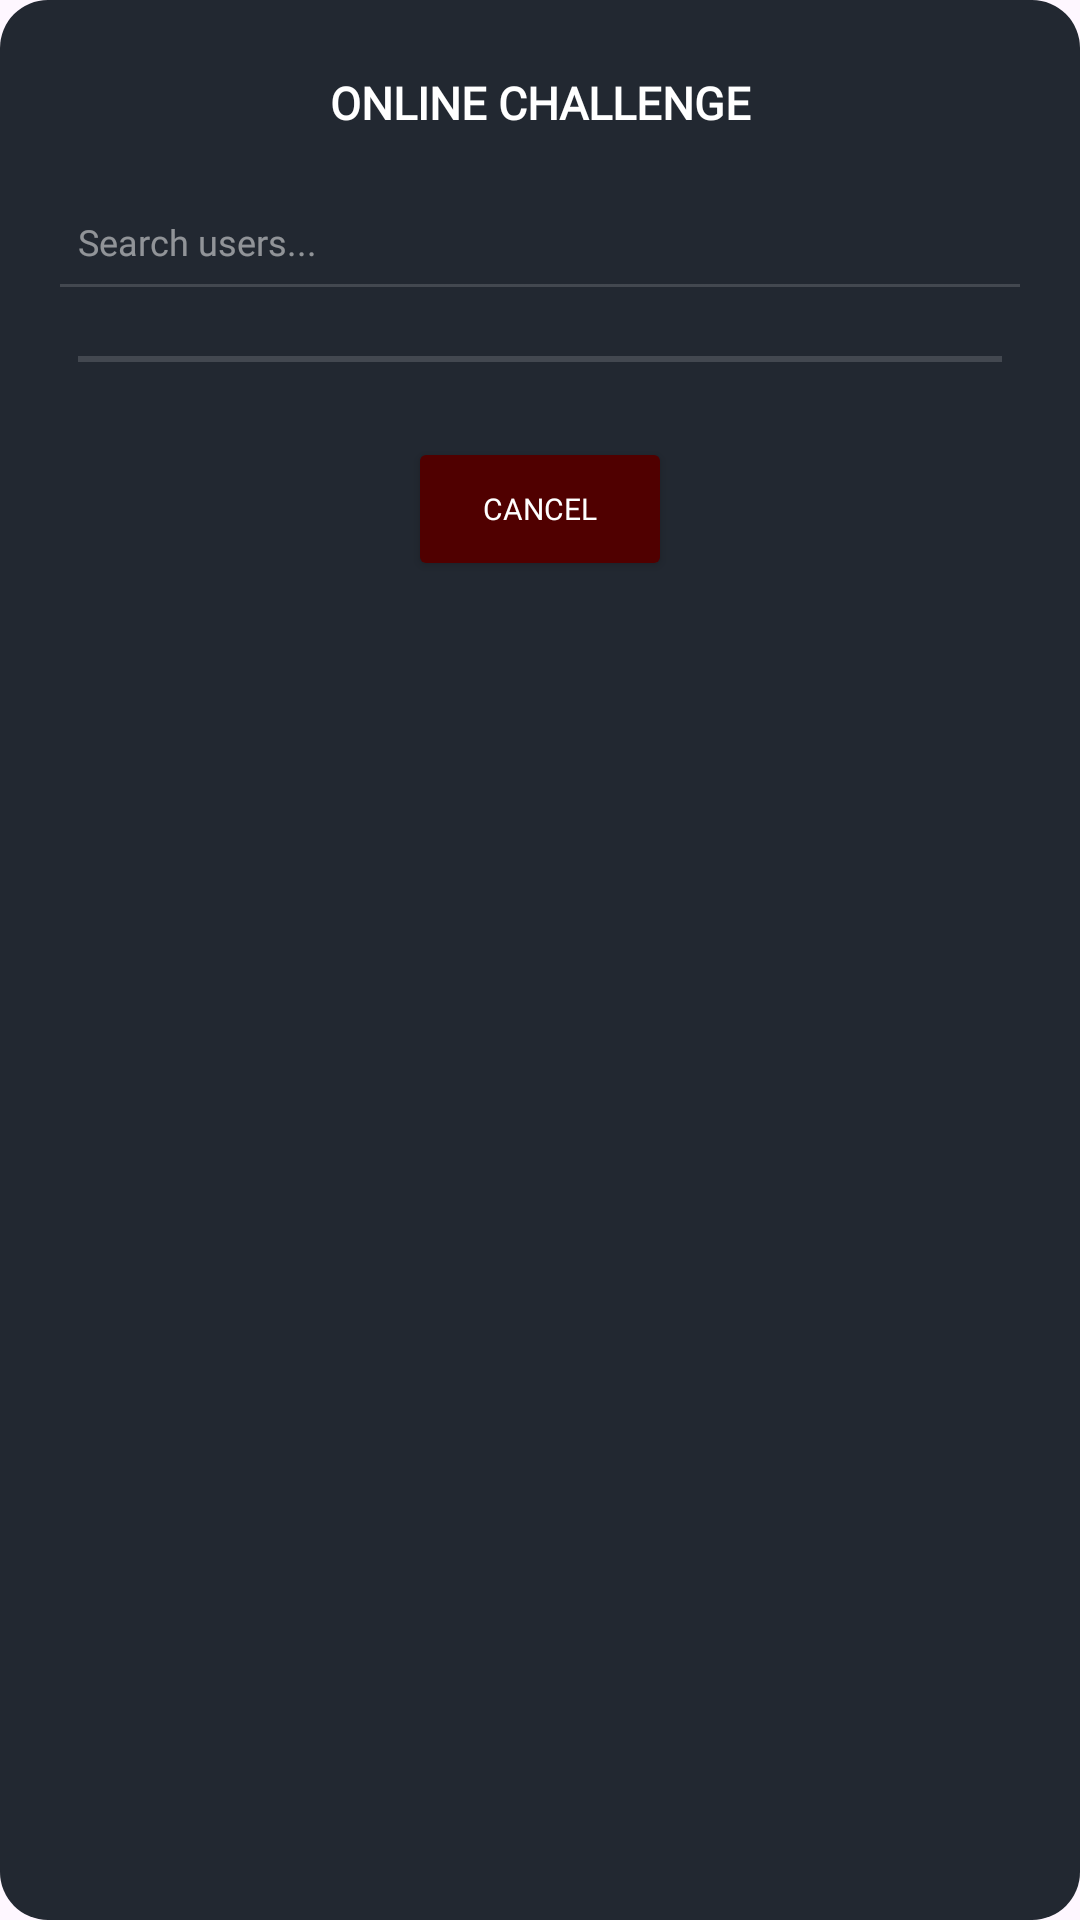

Produce the Android XML layout that renders to this screen, including the resource entries it uses.
<!-- AndroidManifest.xml: application theme Theme.BeatQuest -->
<!-- res/layout/layout_battle.xml -->
<?xml version="1.0" encoding="utf-8"?>
<LinearLayout xmlns:android="http://schemas.android.com/apk/res/android"
    android:id="@+id/onlineChallengeContainer"
    android:layout_width="wrap_content"
    android:layout_height="wrap_content"
    android:orientation="vertical"
    android:padding="16dp"
    android:layout_marginHorizontal="15dp"
    android:background="@drawable/round_corners"
    android:layout_gravity="center">

    <TextView
        android:layout_gravity="center_horizontal"
        android:id="@+id/dialog_title"
        android:layout_width="wrap_content"
        android:layout_height="wrap_content"
        android:text="ONLINE CHALLENGE"
        android:textSize="15sp"
        android:textStyle="bold"
        android:textColor="@color/white"
        android:fontFamily="@font/pixel"
        android:gravity="center"
        android:padding="8dp" />

    <EditText
        android:layout_marginTop="10dp"
        android:id="@+id/searchUsers"
        android:layout_width="match_parent"
        android:layout_height="wrap_content"
        android:hint="Search users..."
        android:textSize="12sp"
        android:textColor="@color/white"
        android:textColorHint="#80FFFFFF"
        android:fontFamily="@font/pixel"
        android:backgroundTint="#26FFFFFF"
        android:paddingBottom="15dp"
        android:paddingLeft="10dp"
        android:singleLine="true" />

    <View
        android:layout_width="match_parent"
        android:layout_height="2dp"
        android:layout_marginHorizontal="10dp"
        android:layout_marginVertical="15dp"
        android:background="#26FFFFFF" />

    <ScrollView
        android:layout_width="match_parent"
        android:layout_height="wrap_content"
        android:maxHeight="200dp"
        android:fillViewport="true">

        <LinearLayout
            android:id="@+id/onlineUsersContainer"
            android:layout_width="match_parent"
            android:layout_height="wrap_content"
            android:orientation="vertical" />
    </ScrollView>

    <TextView
        android:id="@+id/noUsersText"
        android:layout_width="match_parent"
        android:layout_height="wrap_content"
        android:text="No users online"
        android:textSize="12sp"
        android:textColor="@color/white"
        android:fontFamily="@font/pixel"
        android:gravity="center"
        android:padding="8dp"
        android:visibility="gone" />
    <Button
        android:id="@+id/btn_cancel"
        android:layout_width="wrap_content"
        android:layout_height="wrap_content"
        android:layout_gravity="center"
        android:layout_marginTop="10dp"
        android:text="Cancel"
        android:textSize="10sp"
        android:textColor="@color/white"
        android:fontFamily="@font/pixel"
        android:backgroundTint="#500000"
        android:padding="8dp" />
</LinearLayout>
<!-- resources referenced by this layout -->
<resources>
  <!-- drawable round_corners (drawable) -->
  <shape xmlns:android="http://schemas.android.com/apk/res/android">
      <solid android:color="#222831"/>
      <corners android:radius="16dp"/>
  </shape>
  <style name="Theme.BeatQuest" parent="Base.Theme.BeatQuest" />
  <style name="Base.Theme.BeatQuest" parent="Theme.Material3.DayNight.NoActionBar">
          
          
      </style>
  <!-- not gathered from this repository: default colours our renderer supplied (Android Studio template values) -->
  <color name="white">#FFFFFFFF</color>
</resources>
